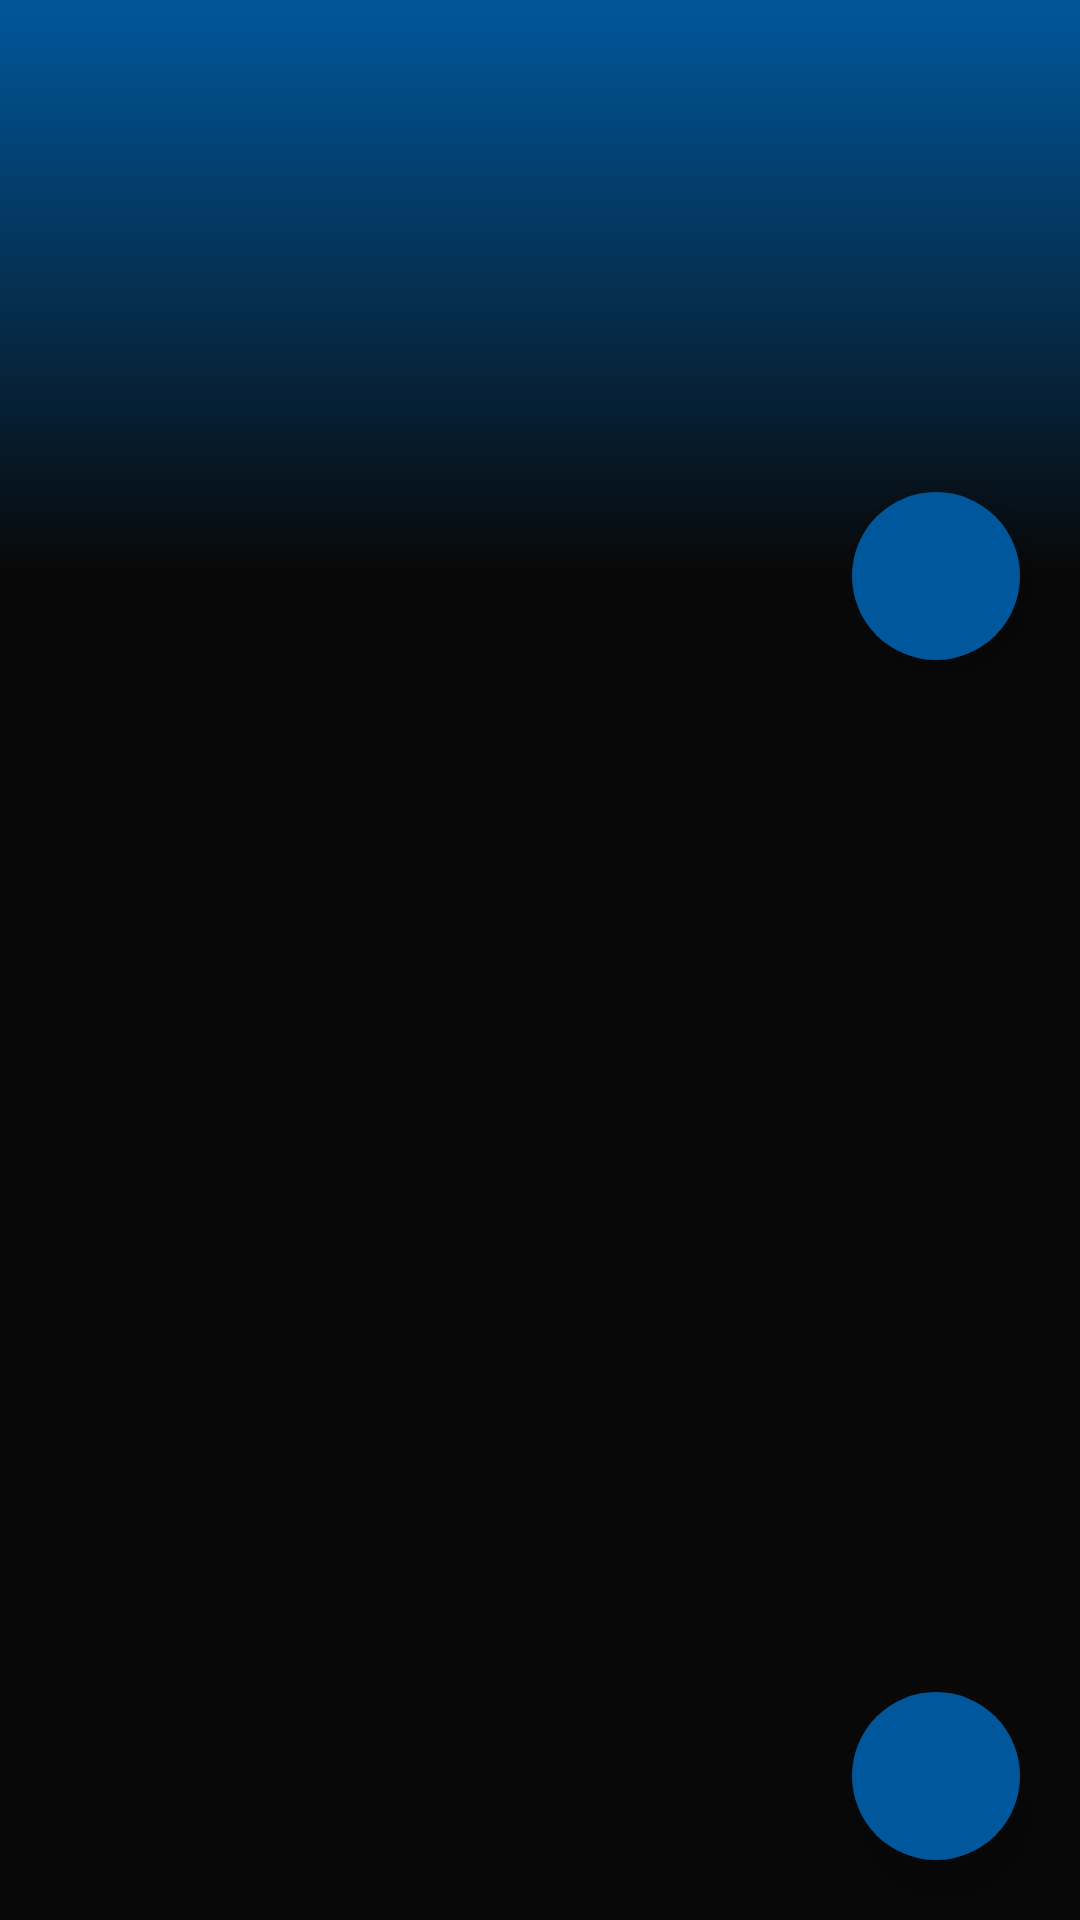

Android layout source for this screen:
<!-- AndroidManifest.xml: application theme AppTheme -->
<!-- res/layout/activity_main.xml -->
<?xml version="1.0" encoding="utf-8"?>
<androidx.coordinatorlayout.widget.CoordinatorLayout xmlns:android="http://schemas.android.com/apk/res/android"
    xmlns:app="http://schemas.android.com/apk/res-auto"
    xmlns:tools="http://schemas.android.com/tools"
    android:id="@+id/coordinator_layout"
    android:layout_width="match_parent"
    android:layout_height="match_parent"
    android:background="@color/colorPrimaryDark"
    android:fitsSystemWindows="true"
    tools:context=".MainActivity">

    <androidx.recyclerview.widget.RecyclerView
        android:id="@+id/recycler_layout"
        android:layout_width="match_parent"
        android:layout_height="match_parent"
        android:padding="5dp"
        app:layout_behavior="@string/appbar_scrolling_view_behavior">

    </androidx.recyclerview.widget.RecyclerView>

    <com.google.android.material.appbar.AppBarLayout
        android:id="@+id/appbar"
        android:layout_width="match_parent"
        android:layout_height="192dp"
        android:fitsSystemWindows="true"
        android:theme="@style/ThemeOverlay.AppCompat.Dark.ActionBar">

        <com.google.android.material.appbar.CollapsingToolbarLayout
            android:id="@+id/collapsing_toolbar"
            android:layout_width="match_parent"
            android:layout_height="match_parent"
            android:fitsSystemWindows="true"
            app:contentScrim="?attr/colorPrimaryDark"
            app:layout_scrollFlags="scroll|enterAlwaysCollapsed">

            <ImageView
                android:id="@+id/header"
                android:layout_width="match_parent"
                android:layout_height="match_parent"
                android:background="@drawable/appbar_gradient"
                android:fitsSystemWindows="true"
                android:scaleType="centerInside"
                app:layout_collapseMode="parallax" />

            <androidx.appcompat.widget.Toolbar
                android:id="@+id/toolbar"
                android:layout_width="match_parent"
                android:layout_height="?attr/actionBarSize"
                app:layout_collapseMode="pin"
                app:popupTheme="@style/ThemeOverlay.AppCompat.Dark" />

        </com.google.android.material.appbar.CollapsingToolbarLayout>
    </com.google.android.material.appbar.AppBarLayout>

    <com.google.android.material.floatingactionbutton.FloatingActionButton
        android:id="@+id/play_all_btn"
        android:layout_width="wrap_content"
        android:layout_height="wrap_content"
        android:layout_marginEnd="20dp"
        android:layout_marginBottom="20dp"
        android:backgroundTint="@color/colorAccent"
        android:src="@drawable/ic_notif_play"
        android:tint="@color/colorPrimaryDark"
        app:borderWidth="0dp"
        app:elevation="10dp"
        app:fabSize="auto"
        app:layout_anchor="@+id/appbar"
        app:layout_anchorGravity="bottom|right|end" />

    <com.google.android.material.floatingactionbutton.FloatingActionButton
        android:id="@+id/add_Btn"
        android:layout_width="wrap_content"
        android:layout_height="wrap_content"
        android:layout_alignParentEnd="true"
        android:layout_alignParentBottom="true"
        android:layout_marginEnd="20dp"
        android:layout_marginBottom="20dp"
        android:backgroundTint="@color/colorAccent"
        android:src="@drawable/ic_add_btn"
        android:tint="@color/colorPrimaryDark"
        app:borderWidth="0dp"
        app:elevation="10dp"
        app:fabSize="auto"
        app:layout_anchor="@+id/recycler_layout"
        app:layout_anchorGravity="bottom|right|end" />

</androidx.coordinatorlayout.widget.CoordinatorLayout>
<!-- resources referenced by this layout -->
<resources>
  <color name="colorAccent">#01579B</color>
  <color name="colorPrimaryDark">#080808</color>
  <!-- drawable appbar_gradient (drawable) -->
  <?xml version="1.0" encoding="utf-8"?>
  <shape xmlns:android="http://schemas.android.com/apk/res/android">
      <gradient
          android:angle="270"
          android:endColor="@color/colorPrimaryDark"
          android:startColor="@color/colorAccent"
          android:type="linear" />
  
  
  </shape>
  <style name="AppTheme" parent="Theme.MaterialComponents.DayNight.NoActionBar">
          
          <item name="colorPrimary">@color/colorPrimary</item>
          <item name="colorPrimaryDark">@color/colorPrimaryDark</item>
          <item name="colorAccent">@color/colorAccent</item>
          <item name="android:windowAnimationStyle">@style/CustomActivityAnimation</item>
      </style>
  <color name="colorPrimary">#FFFFFF</color>
  <style name="CustomActivityAnimation" parent="@android:style/Animation.Activity">
          <item name="android:activityOpenEnterAnimation">@anim/slide_in_right</item>
          <item name="android:activityOpenExitAnimation">@anim/slide_out_left</item>
          <item name="android:activityCloseEnterAnimation">@anim/slide_in_left</item>
          <item name="android:activityCloseExitAnimation">@anim/slide_out_right</item>
      </style>
</resources>
